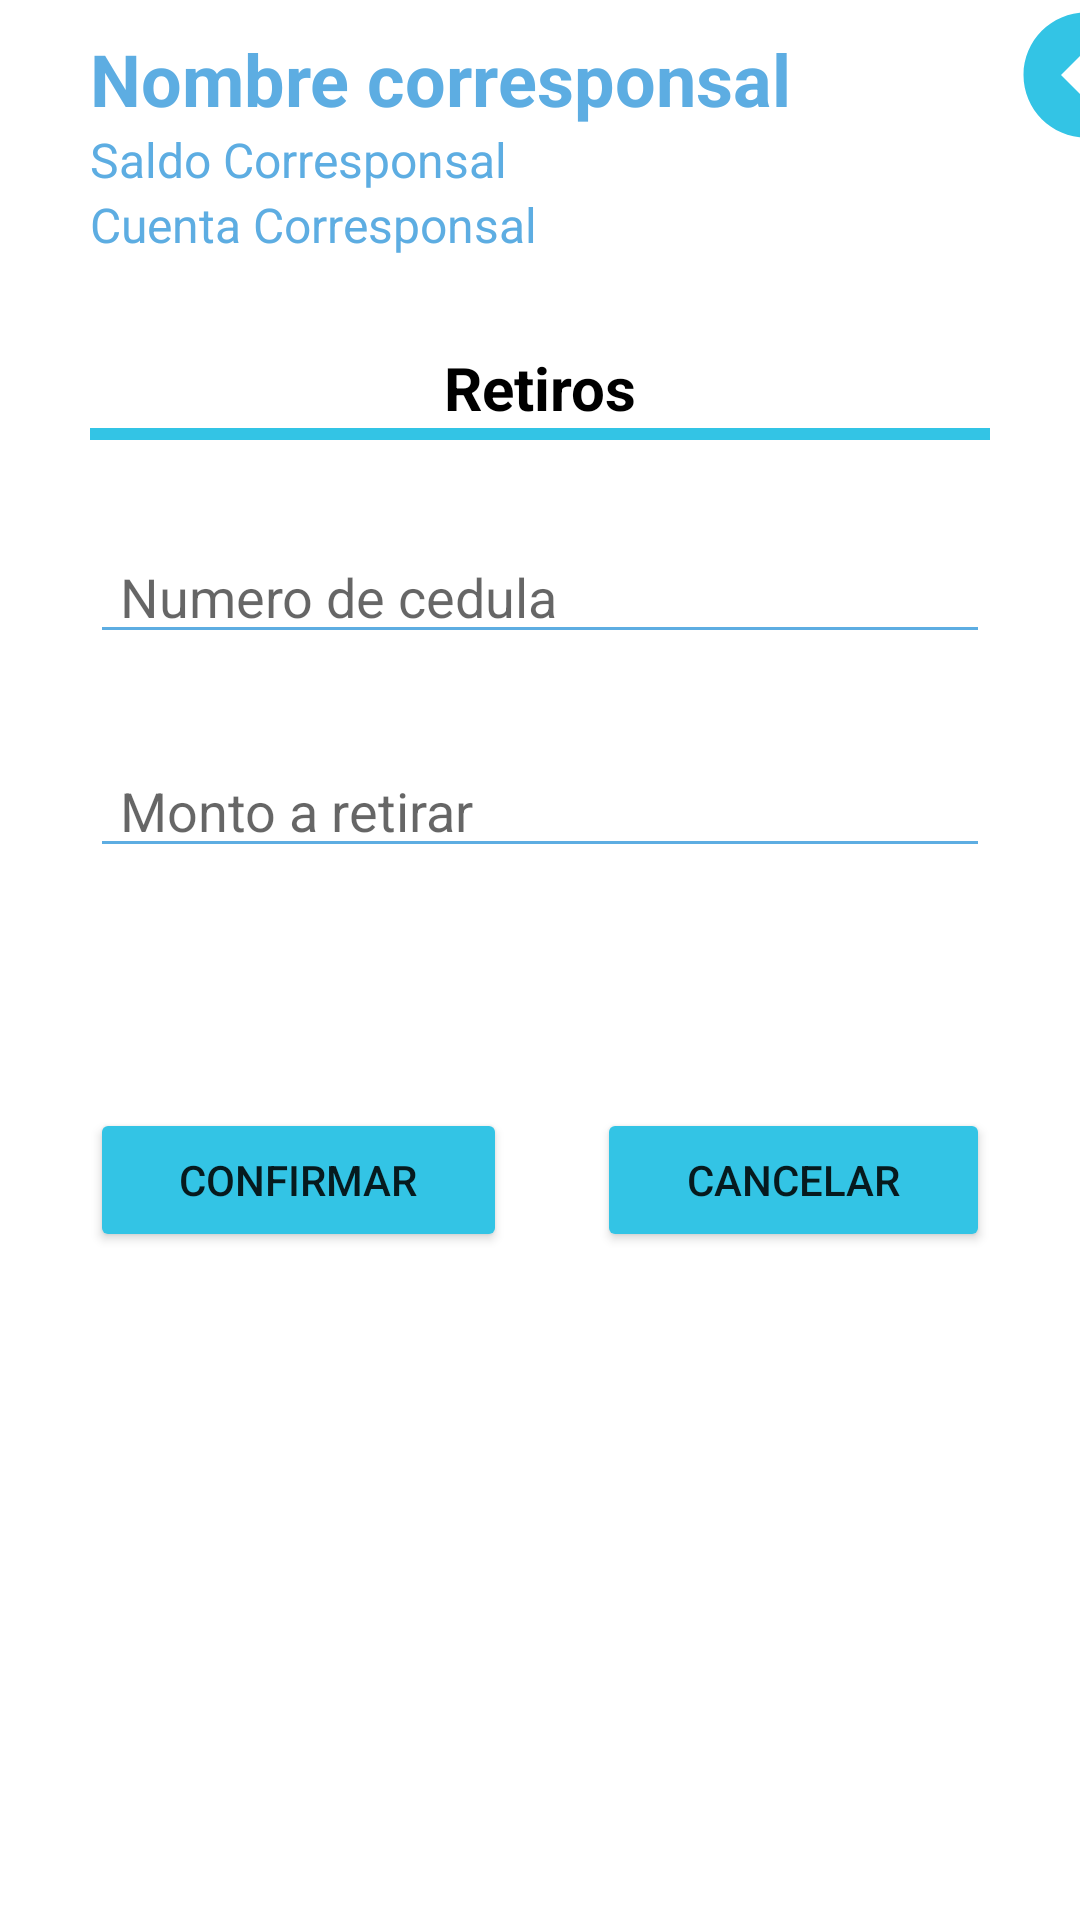

Reconstruct the res/layout file that produces this screen, plus the resources it refers to.
<!-- AndroidManifest.xml: application theme Theme.Corresponsal -->
<!-- res/layout/activity_corres_retiros.xml -->
<?xml version="1.0" encoding="utf-8"?>
<LinearLayout xmlns:android="http://schemas.android.com/apk/res/android"
    xmlns:app="http://schemas.android.com/apk/res-auto"
    xmlns:tools="http://schemas.android.com/tools"
    android:layout_width="match_parent"
    android:layout_height="match_parent"
    android:orientation="vertical"
    tools:context=".CorresRetiros">
    <LinearLayout
        android:layout_width="match_parent"
        android:layout_height="wrap_content">

        <LinearLayout
            android:layout_width="282dp"
            android:layout_height="wrap_content"
            android:orientation="vertical">

            <TextView
                android:id="@+id/text_nombre_corresponsal_retiros"
                android:layout_width="match_parent"
                android:layout_height="wrap_content"
                android:paddingLeft="30dp"
                android:paddingTop="10dp"
                android:text="Nombre corresponsal"
                android:textColor="#5DADE2"
                android:textSize="24sp"
                android:textStyle="bold" />

            <TextView
                android:id="@+id/text_saldo_corresponsal_retiros"
                android:layout_width="match_parent"
                android:layout_height="wrap_content"
                android:backgroundTint="#5DADE2"
                android:paddingLeft="30dp"
                android:text="Saldo Corresponsal"
                android:textColor="#5DADE2"
                android:textSize="16sp" />

            <TextView
                android:id="@+id/text_cuenta_corresponsal_retiros"
                android:layout_width="match_parent"
                android:layout_height="wrap_content"
                android:paddingLeft="30dp"
                android:text="Cuenta Corresponsal"
                android:textColor="#5DADE2"
                android:textSize="16sp" />
        </LinearLayout>

        <LinearLayout
            android:layout_width="match_parent"
            android:layout_height="wrap_content"
            android:orientation="vertical">

            <ImageView
                android:id="@+id/regresar_retiros"
                android:layout_width="160dp"
                android:layout_height="50dp"
                android:layout_weight="1"
                android:onClick="devolverretiros"
                android:src="@drawable/ic_baseline_arrow_circle_left_24"
                app:srcCompat="@drawable/ic_baseline_arrow_circle_left_24" />
        </LinearLayout>
    </LinearLayout>

    <LinearLayout
        android:layout_width="match_parent"
        android:layout_height="wrap_content"
        android:layout_marginTop="20dp"
        android:orientation="vertical">

        <TextView
            android:id="@+id/textView12"
            android:layout_width="match_parent"
            android:layout_height="wrap_content"
            android:layout_marginTop="10dp"
            android:text="Retiros"
            android:textAlignment="center"
            android:textColor="@color/black"
            android:textSize="20sp"
            android:textStyle="bold" />

        <LinearLayout
            android:layout_width="match_parent"
            android:layout_height="4dp"
            android:layout_marginLeft="30dp"
            android:layout_marginRight="30dp"
            android:background="#33C4E5"
            android:backgroundTint="#33C4E5"
            android:orientation="vertical">

        </LinearLayout>
    </LinearLayout>

    <LinearLayout
        android:layout_width="match_parent"
        android:layout_height="wrap_content"
        android:layout_marginTop="30dp"
        android:orientation="vertical">

        <EditText
            android:id="@+id/edit_numero_cedula"
            android:layout_width="match_parent"
            android:layout_height="wrap_content"
            android:layout_marginLeft="30dp"
            android:layout_marginRight="30dp"
            android:backgroundTint="#5DADE2"
            android:ems="10"
            android:hint="Numero de cedula"
            android:inputType="number"
            android:paddingLeft="10dp" />

        <EditText
            android:id="@+id/edit_monto_retiro"
            android:layout_width="match_parent"
            android:layout_height="wrap_content"
            android:layout_marginLeft="30dp"
            android:layout_marginTop="30dp"
            android:layout_marginRight="30dp"
            android:backgroundTint="#5DADE2"
            android:ems="10"
            android:hint="Monto a retirar"
            android:inputType="number"
            android:paddingLeft="10dp" />
    </LinearLayout>

    <LinearLayout
        android:layout_width="match_parent"
        android:layout_height="match_parent"
        android:orientation="horizontal">
        <Button
            android:id="@+id/btn_confirmar_retiro"
            android:layout_width="wrap_content"
            android:layout_height="wrap_content"
            android:layout_marginLeft="30dp"
            android:layout_marginTop="80dp"
            android:layout_marginRight="20dp"
            android:layout_weight="1"
            android:backgroundTint="#33C4E5"
            android:text="Confirmar"
            app:cornerRadius="50dp" />

        <Button
            android:id="@+id/btn_cancelar_retiro"
            android:layout_width="wrap_content"
            android:layout_height="wrap_content"
            android:layout_marginLeft="10dp"
            android:layout_marginTop="80dp"
            android:layout_marginRight="30dp"
            android:layout_weight="1"
            android:backgroundTint="#33C4E5"
            android:text="Cancelar"
            app:cornerRadius="50dp" />
    </LinearLayout>
</LinearLayout>
<!-- resources referenced by this layout -->
<resources>
  <!-- drawable ic_baseline_arrow_circle_left_24 (drawable) -->
  <vector android:height="24dp" android:tint="#33C4E5"
      android:viewportHeight="24" android:viewportWidth="24"
      android:width="24dp" xmlns:android="http://schemas.android.com/apk/res/android">
      <path android:fillColor="@android:color/white" android:pathData="M2,12c0,5.52 4.48,10 10,10s10,-4.48 10,-10c0,-5.52 -4.48,-10 -10,-10C6.48,2 2,6.48 2,12zM12,11l4,0v2l-4,0l0,3l-4,-4l4,-4L12,11z"/>
  </vector>
  <style name="Theme.Corresponsal" parent="Theme.MaterialComponents.DayNight.NoActionBar">
          
          <item name="colorPrimary">@color/purple_500</item>
          <item name="colorPrimaryVariant">@color/purple_700</item>
          <item name="colorOnPrimary">@color/white</item>
          
          <item name="colorSecondary">@color/teal_200</item>
          <item name="colorSecondaryVariant">@color/teal_700</item>
          <item name="colorOnSecondary">@color/black</item>
          
          <item name="android:statusBarColor" tools:targetApi="l">#33C4E5</item>
          
      </style>
  <!-- not gathered from this repository: default colours our renderer supplied (Android Studio template values) -->
  <color name="purple_500">#FF6200EE</color>
  <color name="purple_700">#FF3700B3</color>
  <color name="teal_200">#FF03DAC5</color>
  <color name="teal_700">#FF018786</color>
  <color name="black">#FF000000</color>
  <color name="white">#FFFFFFFF</color>
</resources>
